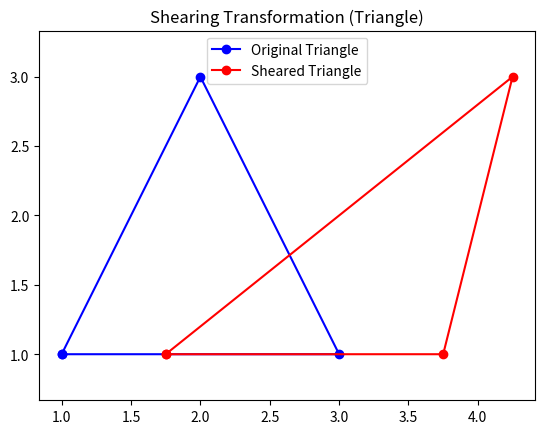

Write the Python code that produced this figure.
import matplotlib.pyplot as plt
x = [1, 3, 2, 1]
y = [1, 1, 3, 1]
shx = 0.75   
shy = 0.0   
x_new = [x[i] + shx * y[i] for i in range(len(x))]   
y_new =[y[i] + shy * x[i] for i in range(len(y))]       
plt.plot(x, y, 'b-o', label='Original Triangle')
plt.plot(x_new, y_new, 'r-o', label='Sheared Triangle')
plt.axis('equal')
plt.legend()
plt.title('Shearing Transformation (Triangle)')
plt.show()
